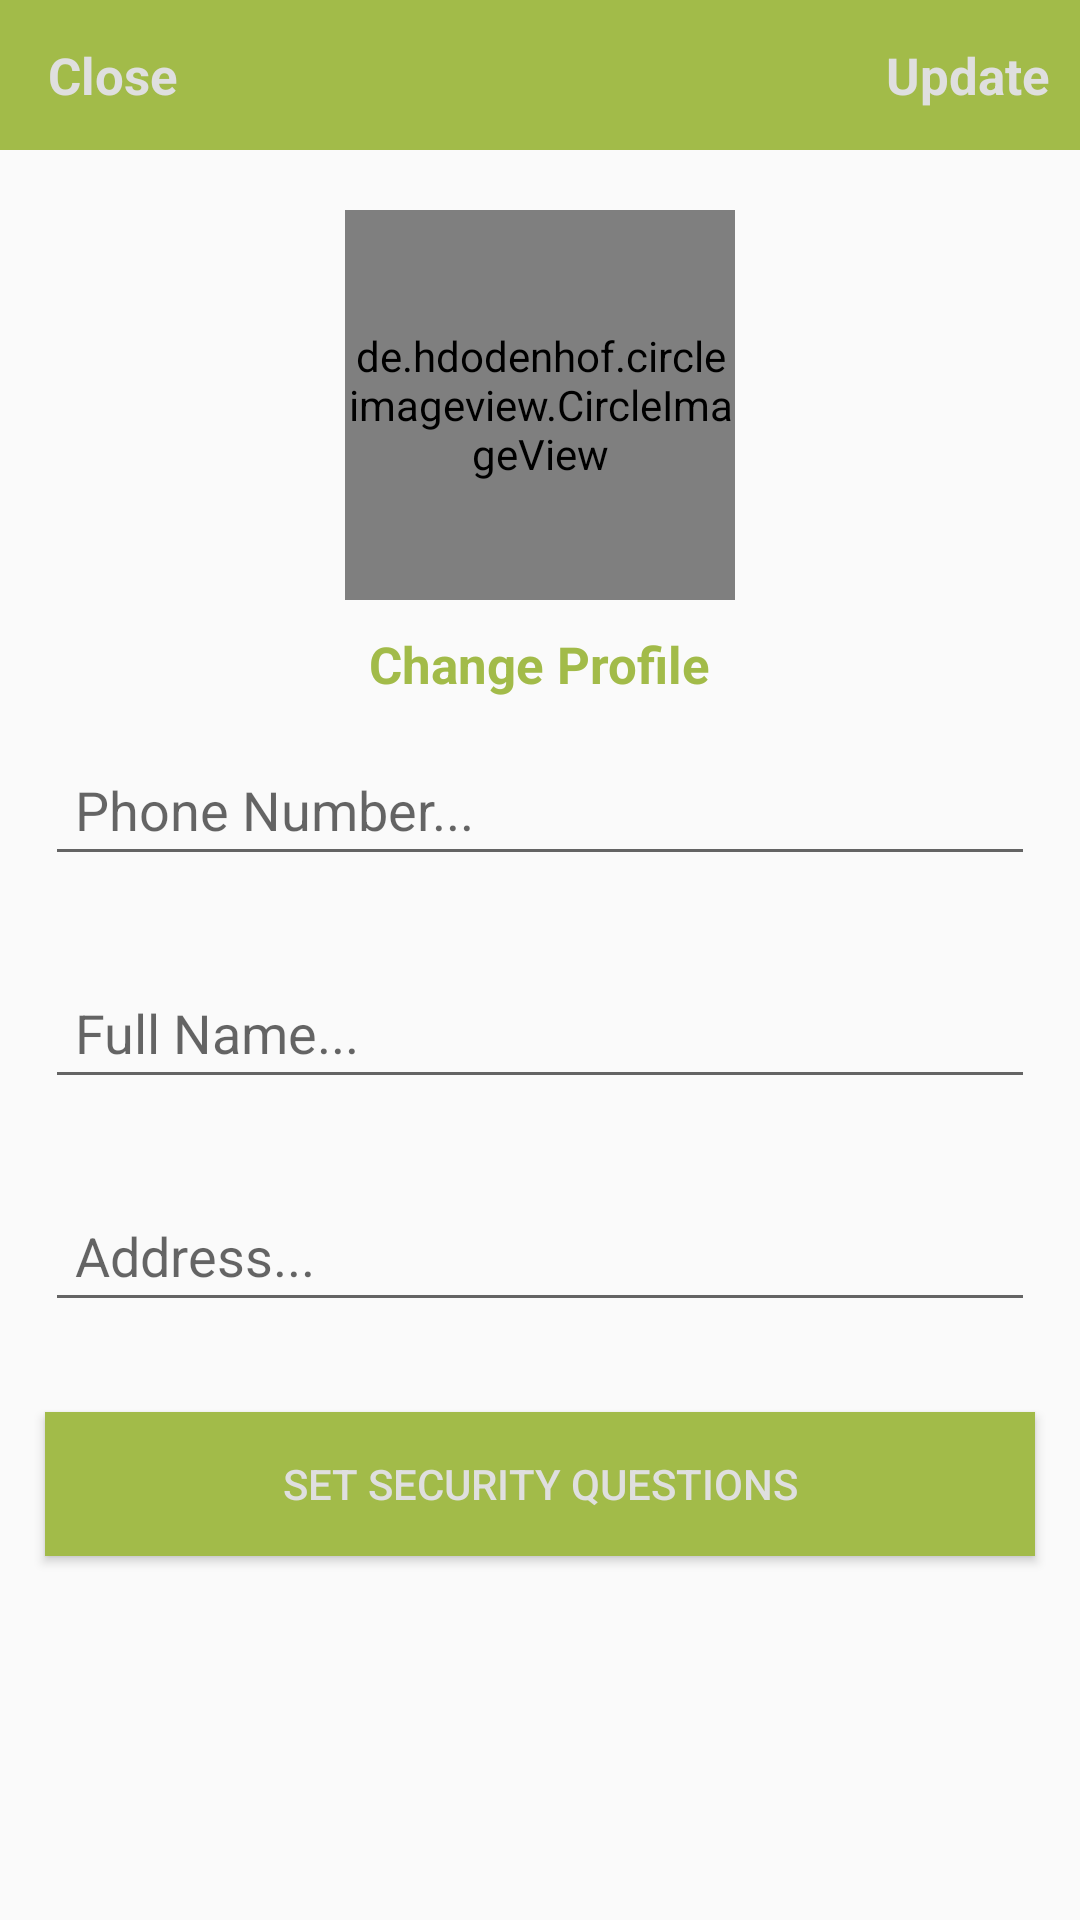

This screen was rendered from an Android layout file. Write that file and the resources it references.
<!-- AndroidManifest.xml: application theme AppTheme -->
<!-- res/layout/activity_settings.xml -->
<?xml version="1.0" encoding="utf-8"?>
<RelativeLayout xmlns:android="http://schemas.android.com/apk/res/android"
    xmlns:app="http://schemas.android.com/apk/res-auto"
    xmlns:tools="http://schemas.android.com/tools"
    android:layout_width="match_parent"
    android:layout_height="match_parent"
    tools:context=".Buyers.SettingsActivity">

    <com.google.android.material.appbar.AppBarLayout
        android:id="@+id/app_bar_settings"
        android:layout_width="match_parent"
        android:layout_height="50dp"
        android:background="@color/purple_500">

        <androidx.appcompat.widget.Toolbar
            android:id="@+id/toolbar_settings"
            android:layout_width="match_parent"
            android:layout_height="wrap_content"
            android:background="@color/purple_700"
            >

            <RelativeLayout
                android:layout_width="match_parent"
                android:layout_height="match_parent">

                <TextView
                    android:id="@+id/close_settings_btn"
                    android:layout_width="wrap_content"
                    android:layout_height="wrap_content"
                    android:layout_alignParentStart="true"
                    android:text="Close"
                    android:textColor="@color/teal_200"
                    android:textSize="17sp"
                    android:textStyle="bold" />


                <TextView
                    android:id="@+id/update_account_settings"
                    android:layout_width="wrap_content"
                    android:layout_height="wrap_content"
                    android:layout_alignParentEnd="true"
                    android:layout_marginRight="10dp"
                    android:text="Update"
                    android:textColor="@color/teal_200"
                    android:textSize="17sp"
                    android:textStyle="bold" />

            </RelativeLayout>

        </androidx.appcompat.widget.Toolbar>
    </com.google.android.material.appbar.AppBarLayout>

    <de.hdodenhof.circleimageview.CircleImageView
        android:id="@+id/settings_profile_image"
        android:layout_width="130dp"
        android:layout_height="130dp"
        android:src="@drawable/profile"
        android:layout_below="@+id/app_bar_settings"
        android:layout_marginTop="20dp"
        android:layout_centerHorizontal="true"/>

    <TextView
        android:id="@+id/profile_image_change_btn"
        android:layout_width="wrap_content"
        android:layout_height="wrap_content"
        android:layout_below="@+id/settings_profile_image"
        android:layout_centerHorizontal="true"
        android:layout_marginTop="10dp"
        android:layout_marginRight="10dp"
        android:text="Change Profile"
        android:textColor="@color/purple_700"
        android:textSize="17sp"
        android:textStyle="bold" />

        <EditText
            android:id="@+id/settings_phone_number"
            android:layout_width="match_parent"
            android:layout_height="wrap_content"
            android:layout_below="@+id/profile_image_change_btn"
            android:hint="Phone Number..."
            android:layout_margin="15dp"
            android:padding="10dp"/>

    <EditText
        android:id="@+id/settings_full_name"
        android:layout_width="match_parent"
        android:layout_height="wrap_content"
        android:layout_below="@+id/settings_phone_number"
        android:layout_marginStart="15dp"
        android:layout_marginTop="15dp"
        android:layout_marginEnd="15dp"
        android:layout_marginBottom="15dp"
        android:hint="Full Name..."
        android:padding="10dp" />
    <EditText
        android:id="@+id/settings_address"
        android:layout_width="match_parent"
        android:layout_height="wrap_content"
        android:layout_below="@+id/settings_full_name"
        android:hint="Address..."
        android:layout_margin="15dp"
        android:padding="10dp"/>

    <Button
        android:id="@+id/security_question_btn"
        android:layout_width="match_parent"
        android:layout_height="wrap_content"
        android:layout_below="@+id/settings_address"
        android:layout_marginStart="15dp"
        android:layout_marginTop="15dp"
        android:layout_marginEnd="15dp"
        android:layout_marginBottom="15dp"
        android:background="@color/purple_700"
        android:padding="10dp"
        android:text="Set Security Questions"
        android:textColor="@color/teal_200" />
</RelativeLayout>
<!-- resources referenced by this layout -->
<resources>
  <color name="purple_500">#36454F</color>
  <color name="purple_700">#A2BB49</color>
  <color name="teal_200">#DFDFDF</color>
  <style name="AppTheme" parent="Theme.AppCompat.Light.NoActionBar">
          <item name="colorPrimary">@color/purple_500</item>
          <item name="colorPrimaryDark">@color/purple_700</item>
          <item name="colorAccent">@color/teal_200</item>
  
  
  
  
  
      </style>
</resources>
